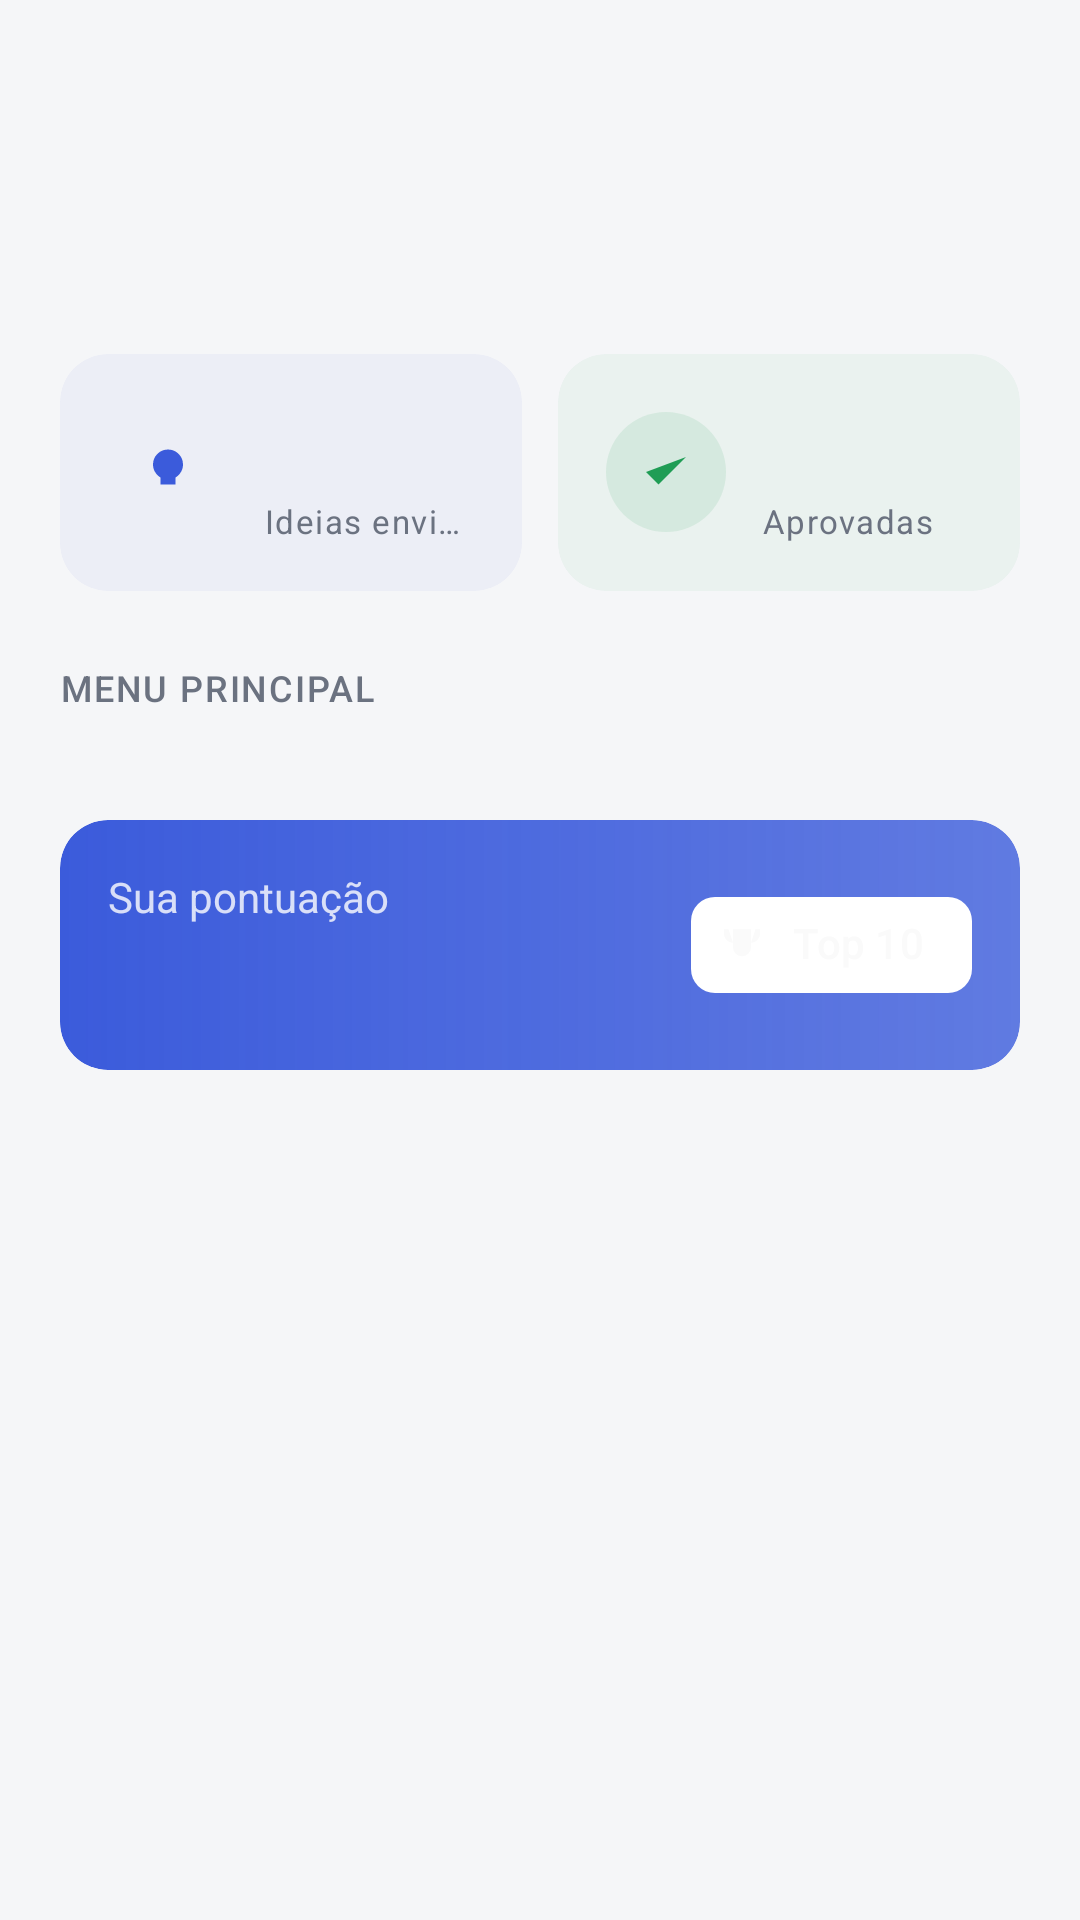

This screen was rendered from an Android layout file. Write that file and the resources it references.
<!-- AndroidManifest.xml: application theme Theme.InnovaNexus -->
<!-- res/layout/fragment_operator_home.xml -->
<?xml version="1.0" encoding="utf-8"?>
<androidx.core.widget.NestedScrollView xmlns:android="http://schemas.android.com/apk/res/android"
    xmlns:app="http://schemas.android.com/apk/res-auto"
    android:layout_width="match_parent"
    android:layout_height="match_parent"
    android:background="@color/background"
    android:clipToPadding="false"
    android:paddingBottom="@dimen/content_padding_bottom_nav">

    <LinearLayout
        android:layout_width="match_parent"
        android:layout_height="wrap_content"
        android:orientation="vertical">

        <LinearLayout
            android:layout_width="match_parent"
            android:layout_height="wrap_content"
            android:orientation="vertical"
            android:paddingHorizontal="@dimen/content_padding_horizontal"
            android:paddingTop="@dimen/header_padding_top"
            android:paddingBottom="@dimen/spacing_lg">

            <com.google.android.material.textview.MaterialTextView
                android:id="@+id/tvGreeting"
                android:layout_width="wrap_content"
                android:layout_height="wrap_content"
                android:textColor="@color/muted_foreground"
                android:textSize="14sp" />

            <com.google.android.material.textview.MaterialTextView
                android:id="@+id/tvUserName"
                style="@style/TextAppearance.InnovaNexus.PageTitle"
                android:layout_width="wrap_content"
                android:layout_height="wrap_content" />
        </LinearLayout>

        <LinearLayout
            android:layout_width="match_parent"
            android:layout_height="wrap_content"
            android:orientation="horizontal"
            android:paddingHorizontal="@dimen/content_padding_horizontal"
            android:paddingBottom="@dimen/spacing_2xl">

            <com.google.android.material.card.MaterialCardView
                android:id="@+id/cardStatFirst"
                style="@style/Widget.InnovaNexus.Card.Tinted"
                android:layout_width="0dp"
                android:layout_height="wrap_content"
                android:layout_marginEnd="6dp"
                android:layout_weight="1"
                app:cardBackgroundColor="@color/primary_5">

                <LinearLayout
                    android:layout_width="match_parent"
                    android:layout_height="wrap_content"
                    android:gravity="center_vertical"
                    android:orientation="horizontal"
                    android:padding="@dimen/spacing_lg">

                    <FrameLayout
                        android:id="@+id/flStatIconFirst"
                        android:layout_width="40dp"
                        android:layout_height="40dp"
                        android:background="@drawable/bg_circle_primary_10">

                        <ImageView
                            android:id="@+id/ivStatIconFirst"
                            android:layout_width="20dp"
                            android:layout_height="20dp"
                            android:layout_gravity="center"
                            android:src="@drawable/ic_lightbulb"
                            app:tint="@color/primary" />
                    </FrameLayout>

                    <LinearLayout
                        android:layout_width="0dp"
                        android:layout_height="wrap_content"
                        android:layout_marginStart="12dp"
                        android:layout_weight="1"
                        android:orientation="vertical">

                        <com.google.android.material.textview.MaterialTextView
                            android:id="@+id/tvIdeasSent"
                            android:layout_width="wrap_content"
                            android:layout_height="wrap_content"
                            android:textColor="@color/foreground"
                            android:textSize="24sp"
                            android:textStyle="bold" />

                        <com.google.android.material.textview.MaterialTextView
                            android:id="@+id/tvStatLabel1"
                            android:layout_width="match_parent"
                            android:layout_height="wrap_content"
                            android:ellipsize="end"
                            android:maxLines="1"
                            android:text="@string/ideas_sent"
                            android:textAppearance="?attr/textAppearanceLabelSmall"
                            android:textColor="@color/muted_foreground" />
                    </LinearLayout>
                </LinearLayout>
            </com.google.android.material.card.MaterialCardView>

            <com.google.android.material.card.MaterialCardView
                android:id="@+id/cardStatSecond"
                style="@style/Widget.InnovaNexus.Card.Tinted"
                android:layout_width="0dp"
                android:layout_height="wrap_content"
                android:layout_marginStart="6dp"
                android:layout_weight="1"
                app:cardBackgroundColor="@color/accent_5">

                <LinearLayout
                    android:layout_width="match_parent"
                    android:layout_height="wrap_content"
                    android:gravity="center_vertical"
                    android:orientation="horizontal"
                    android:padding="@dimen/spacing_lg">

                    <FrameLayout
                        android:id="@+id/flStatIconSecond"
                        android:layout_width="40dp"
                        android:layout_height="40dp"
                        android:background="@drawable/bg_circle_accent_10">

                        <ImageView
                            android:id="@+id/ivStatIconSecond"
                            android:layout_width="20dp"
                            android:layout_height="20dp"
                            android:layout_gravity="center"
                            android:src="@drawable/ic_check"
                            app:tint="@color/accent" />
                    </FrameLayout>

                    <LinearLayout
                        android:layout_width="0dp"
                        android:layout_height="wrap_content"
                        android:layout_marginStart="12dp"
                        android:layout_weight="1"
                        android:orientation="vertical">

                        <com.google.android.material.textview.MaterialTextView
                            android:id="@+id/tvIdeasApproved"
                            android:layout_width="wrap_content"
                            android:layout_height="wrap_content"
                            android:textColor="@color/foreground"
                            android:textSize="24sp"
                            android:textStyle="bold" />

                        <com.google.android.material.textview.MaterialTextView
                            android:id="@+id/tvStatLabel2"
                            android:layout_width="match_parent"
                            android:layout_height="wrap_content"
                            android:ellipsize="end"
                            android:maxLines="1"
                            android:text="@string/ideas_approved"
                            android:textAppearance="?attr/textAppearanceLabelSmall"
                            android:textColor="@color/muted_foreground" />
                    </LinearLayout>
                </LinearLayout>
            </com.google.android.material.card.MaterialCardView>
        </LinearLayout>

        <com.google.android.material.textview.MaterialTextView
            style="@style/TextAppearance.InnovaNexus.SectionLabel"
            android:layout_width="wrap_content"
            android:layout_height="wrap_content"
            android:layout_marginHorizontal="@dimen/content_padding_horizontal"
            android:layout_marginBottom="@dimen/spacing_md"
            android:text="@string/main_menu" />

        <androidx.recyclerview.widget.RecyclerView
            android:id="@+id/rvMenu"
            android:layout_width="match_parent"
            android:layout_height="wrap_content"
            android:nestedScrollingEnabled="false"
            android:paddingHorizontal="@dimen/content_padding_horizontal" />

        <com.google.android.material.card.MaterialCardView
            android:id="@+id/cardScore"
            style="@style/Widget.InnovaNexus.Card.Tinted"
            android:layout_width="match_parent"
            android:layout_height="wrap_content"
            android:layout_marginHorizontal="@dimen/content_padding_horizontal"
            android:layout_marginTop="@dimen/spacing_2xl"
            app:cardBackgroundColor="@android:color/transparent">

            <androidx.constraintlayout.widget.ConstraintLayout
                android:layout_width="match_parent"
                android:layout_height="wrap_content"
                android:background="@drawable/bg_primary_gradient"
                android:padding="@dimen/spacing_lg">

                <com.google.android.material.textview.MaterialTextView
                    android:id="@+id/tvScoreLabel"
                    android:layout_width="wrap_content"
                    android:layout_height="wrap_content"
                    android:text="@string/your_score"
                    android:textColor="@color/white_80"
                    app:layout_constraintStart_toStartOf="parent"
                    app:layout_constraintTop_toTopOf="parent" />

                <com.google.android.material.textview.MaterialTextView
                    android:id="@+id/tvScore"
                    android:layout_width="wrap_content"
                    android:layout_height="wrap_content"
                    android:textColor="@color/primary_foreground"
                    android:textSize="24sp"
                    android:textStyle="bold"
                    app:layout_constraintStart_toStartOf="parent"
                    app:layout_constraintTop_toBottomOf="@id/tvScoreLabel" />

                <com.google.android.material.chip.Chip
                    android:id="@+id/chipTop10"
                    android:layout_width="wrap_content"
                    android:layout_height="wrap_content"
                    android:text="@string/top_10"
                    android:textColor="@color/primary_foreground"
                    app:chipBackgroundColor="@color/white_20"
                    app:chipIcon="@drawable/ic_trophy"
                    app:chipIconTint="@color/primary_foreground"
                    app:chipStrokeWidth="0dp"
                    app:layout_constraintBottom_toBottomOf="parent"
                    app:layout_constraintEnd_toEndOf="parent"
                    app:layout_constraintTop_toTopOf="parent" />
            </androidx.constraintlayout.widget.ConstraintLayout>
        </com.google.android.material.card.MaterialCardView>
    </LinearLayout>
</androidx.core.widget.NestedScrollView>
<!-- resources referenced by this layout -->
<resources>
  <color name="accent">#1F9D55</color>
  <color name="accent_5">#0D1F9D55</color>
  <color name="background">#F5F6F8</color>
  <color name="foreground">#1A2332</color>
  <color name="muted_foreground">#6B7280</color>
  <color name="primary">#3B5BDB</color>
  <color name="primary_5">#0D3B5BDB</color>
  <color name="primary_foreground">#FAFAFA</color>
  <color name="white_20">#33FFFFFF</color>
  <color name="white_80">#CCFFFFFF</color>
  <dimen name="content_padding_bottom_nav">112dp</dimen>
  <dimen name="content_padding_horizontal">20dp</dimen>
  <dimen name="header_padding_top">56dp</dimen>
  <dimen name="spacing_2xl">24dp</dimen>
  <dimen name="spacing_lg">16dp</dimen>
  <dimen name="spacing_md">12dp</dimen>
  <!-- drawable bg_circle_accent_10 (drawable) -->
  <?xml version="1.0" encoding="utf-8"?>
  <shape xmlns:android="http://schemas.android.com/apk/res/android"
      android:shape="oval">
      <solid android:color="@color/accent_10" />
  </shape>
  <!-- drawable bg_primary_gradient (drawable) -->
  <?xml version="1.0" encoding="utf-8"?>
  <shape xmlns:android="http://schemas.android.com/apk/res/android">
      <gradient
          android:angle="0"
          android:endColor="@color/primary_80"
          android:startColor="@color/primary"
          android:type="linear" />
      <corners android:radius="@dimen/radius_lg" />
  </shape>
  <!-- drawable ic_check (drawable) -->
  <?xml version="1.0" encoding="utf-8"?>
  <vector xmlns:android="http://schemas.android.com/apk/res/android"
      android:width="24dp"
      android:height="24dp"
      android:viewportWidth="24"
      android:viewportHeight="24">
      <path
          android:fillColor="@color/accent"
          android:pathData="M20,6L9,17l-5,-5" />
  </vector>
  <!-- drawable ic_lightbulb (drawable) -->
  <?xml version="1.0" encoding="utf-8"?>
  <vector xmlns:android="http://schemas.android.com/apk/res/android"
      android:width="24dp"
      android:height="24dp"
      android:viewportWidth="24"
      android:viewportHeight="24">
      <path
          android:fillColor="@color/foreground"
          android:pathData="M9,21h6M12,3a6,6 0,0 1,6 6c0,2.2 -1.2,4.1 -3,5.2V17H9v-2.8C7.2,13.1 6,11.2 6,9a6,6 0,0 1,6 -6z" />
  </vector>
  <string name="ideas_approved">Aprovadas</string>
  <string name="ideas_sent">Ideias enviadas</string>
  <string name="main_menu">Menu Principal</string>
  <string name="top_10">Top 10</string>
  <string name="your_score">Sua pontuação</string>
  <style name="TextAppearance.InnovaNexus.PageTitle" parent="TextAppearance.Material3.TitleLarge">
          <item name="android:textSize">20sp</item>
          <item name="android:textColor">@color/foreground</item>
          <item name="android:fontFamily">sans-serif-medium</item>
      </style>
  <style name="TextAppearance.InnovaNexus.SectionLabel" parent="TextAppearance.Material3.LabelMedium">
          <item name="android:textColor">@color/muted_foreground</item>
          <item name="android:textAllCaps">true</item>
          <item name="android:letterSpacing">0.05</item>
          <item name="android:textSize">12sp</item>
          <item name="android:fontFamily">sans-serif-medium</item>
      </style>
  <style name="Widget.InnovaNexus.Card.Tinted" parent="Widget.Material3.CardView.Filled">
          <item name="cardCornerRadius">@dimen/radius_lg</item>
          <item name="cardElevation">0dp</item>
          <item name="strokeWidth">0dp</item>
          <item name="contentPadding">0dp</item>
          <item name="android:stateListAnimator">@null</item>
      </style>
  <color name="accent_10">#1A1F9D55</color>
  <color name="primary_80">#CC3B5BDB</color>
  <dimen name="radius_lg">16dp</dimen>
  <color name="secondary">#E8EBF2</color>
  <color name="secondary_foreground">#3D4F6F</color>
  <color name="card">#FFFFFF</color>
  <color name="destructive">#D6453A</color>
</resources>
